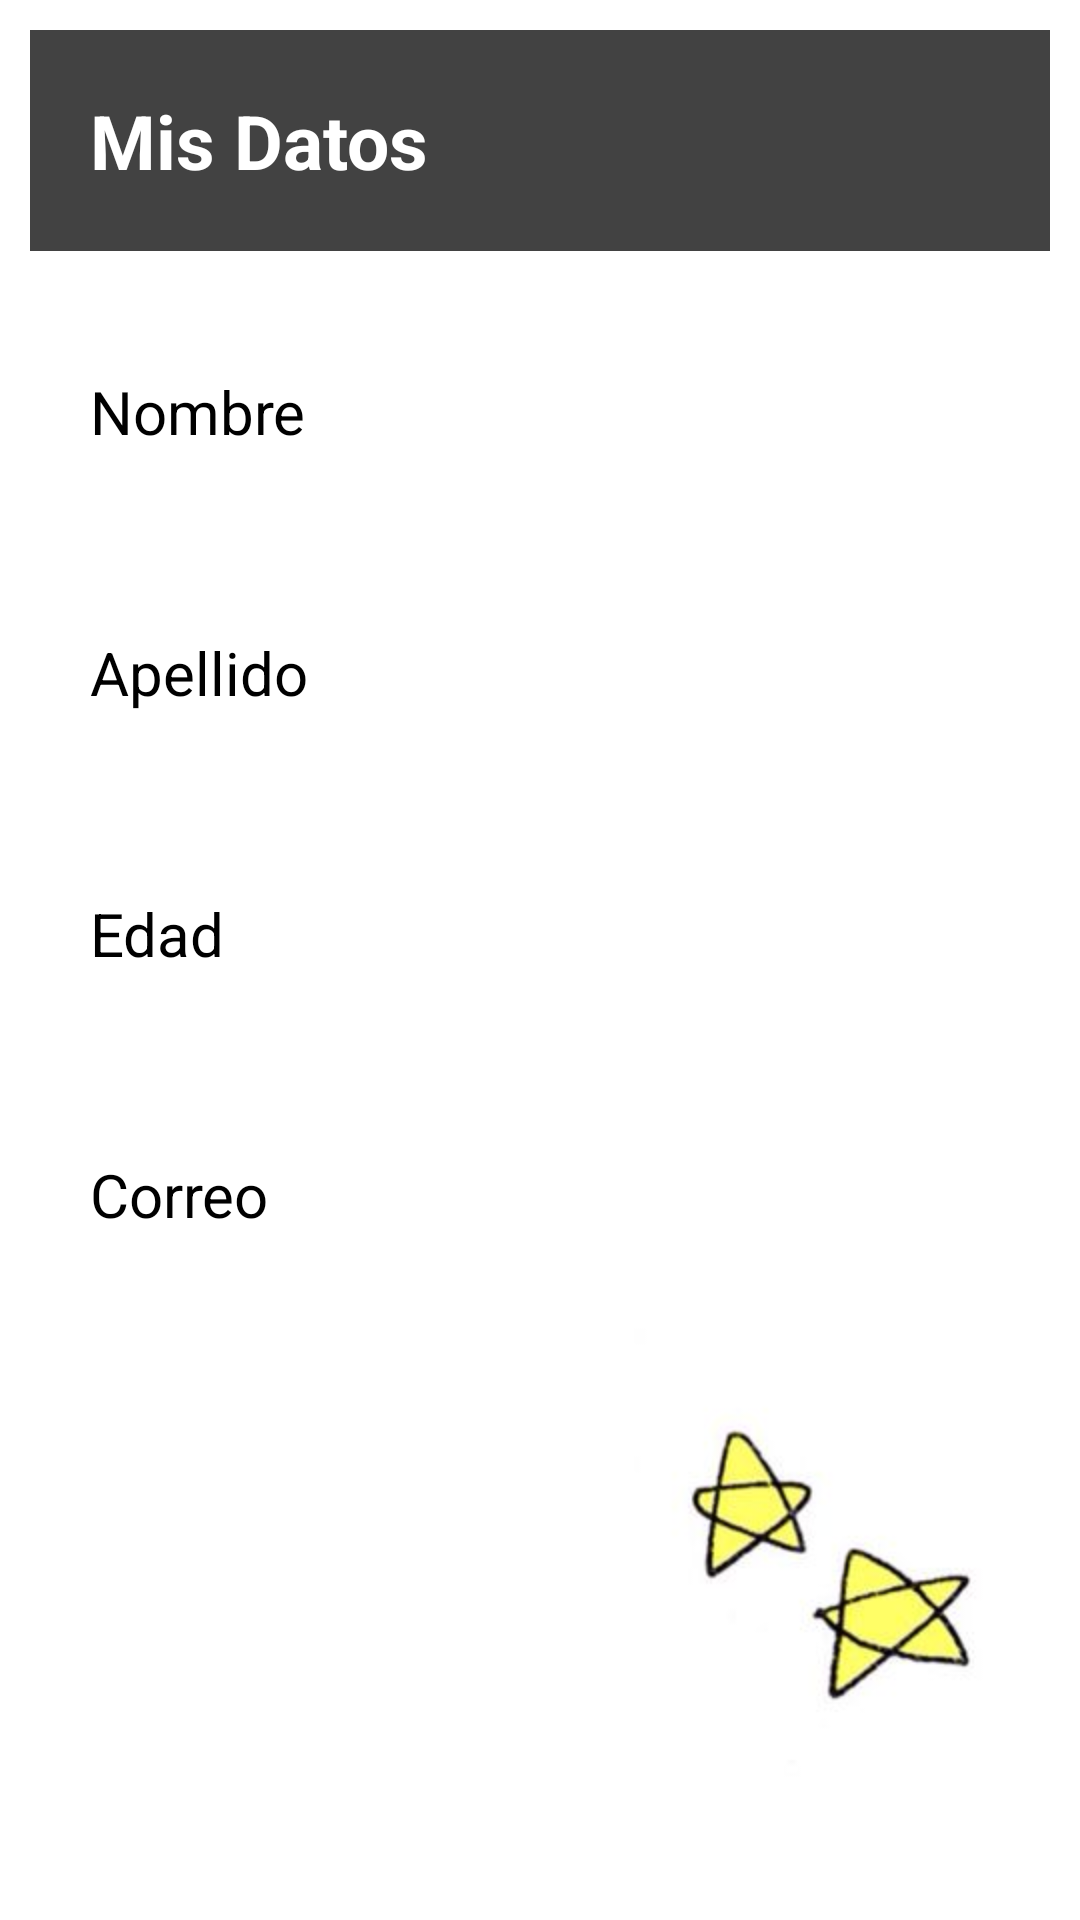

Reconstruct the res/layout file that produces this screen, plus the resources it refers to.
<!-- AndroidManifest.xml: application theme Theme.MiFormulario -->
<!-- res/layout/activity_mostrar_datos.xml -->
<?xml version="1.0" encoding="utf-8"?>
<LinearLayout xmlns:android="http://schemas.android.com/apk/res/android"
    xmlns:app="http://schemas.android.com/apk/res-auto"
    xmlns:tools="http://schemas.android.com/tools"
    android:layout_width="match_parent"
    android:layout_height="match_parent"
    android:orientation="vertical"
    android:background="@drawable/background"
    tools:context=".MostrarDatos">

    <TextView

        android:text="@string/tiulo2"
        android:textSize="@dimen/tamaño_letra"
        android:textStyle="bold"
        android:layout_gravity="center"
        android:layout_width="match_parent"
        android:layout_height="wrap_content"
        android:layout_marginTop="@dimen/espacio_top"
        android:layout_below="@id/editCorreo"
        android:background="@color/cardview_dark_background"
        android:textColorHint="@color/white"
        android:textColor="@color/white"
        android:layout_margin="10dp"
        android:padding="20dp"
        android:drawablePadding="20dp"


        />
    <TextView
        android:id="@+id/tvNombre"
        android:text="@string/nombre"
        android:textSize="@dimen/tamaño_letra_for"
        android:layout_marginTop="@dimen/espacio_top"
        android:layout_width="match_parent"
        android:layout_height="wrap_content"
        android:layout_below="@id/editCorreo"
        android:textColor="@color/black"
        android:layout_margin="10dp"
        android:padding="20dp"
        android:drawablePadding="20dp"

        />
    <TextView
        android:id="@+id/tvApellido"
        android:text="@string/apellido"
        android:textSize="@dimen/tamaño_letra_for"
        android:layout_marginTop="@dimen/espacio_top"
        android:layout_width="match_parent"
        android:layout_height="wrap_content"
        android:textColor="@color/black"
        android:layout_margin="10dp"
        android:padding="20dp"
        android:drawablePadding="20dp"

        />
    <TextView
        android:id="@+id/tvEdad"
        android:text="@string/edad"
        android:textSize="@dimen/tamaño_letra_for"
        android:layout_marginTop="@dimen/espacio_top"
        android:layout_width="match_parent"
        android:layout_height="wrap_content"
        android:layout_below="@id/editCorreo"
        android:textColor="@color/black"
        android:layout_margin="10dp"
        android:padding="20dp"
        android:drawablePadding="20dp"


        />
    <TextView
        android:id="@+id/tvCorreo"
        android:text="@string/correo"
        android:textSize="@dimen/tamaño_letra_for"
        android:layout_marginTop="@dimen/espacio_top"
        android:layout_width="match_parent"
        android:layout_height="wrap_content"
        android:layout_below="@id/editCorreo"
        android:textColor="@color/black"
        android:layout_margin="10dp"
        android:padding="20dp"
        android:drawablePadding="20dp"

        />
    <Button
        android:id="@+id/btnOk"
        android:layout_width="218dp"
        android:layout_height="68dp"
        android:layout_centerHorizontal="true"
        android:layout_marginStart="15dp"
        android:layout_marginTop="6dp"
        android:layout_marginEnd="15dp"
        android:layout_marginBottom="15dp"
        android:text="Regresar"
        android:textColor="@color/white"
        android:textSize="20dp"
        android:background="@drawable/borde_redondo"



        />
</LinearLayout>
<!-- resources referenced by this layout -->
<resources>
  <dimen name="espacio_top">25dp</dimen>
  <!-- drawable background: png bitmap (drawable-v24, 6988 bytes) -->
  <string name="apellido">Apellido</string>
  <string name="correo">Correo</string>
  <string name="edad">Edad</string>
  <string name="nombre">Nombre</string>
  <string name="tiulo2">Mis Datos</string>
  <style name="Theme.MiFormulario" parent="Theme.MaterialComponents.DayNight.DarkActionBar">
          
          <item name="colorPrimary">@color/purple_500</item>
          <item name="colorPrimaryVariant">@color/purple_700</item>
          <item name="colorOnPrimary">@color/white</item>
          
          <item name="colorSecondary">@color/teal_200</item>
          <item name="colorSecondaryVariant">@color/teal_700</item>
          <item name="colorOnSecondary">@color/black</item>
          
          <item name="android:statusBarColor">?attr/colorPrimaryVariant</item>
          
      </style>
  <!-- not gathered from this repository: default colours our renderer supplied (Android Studio template values) -->
  <color name="purple_500">#FF6200EE</color>
  <color name="purple_700">#FF3700B3</color>
  <color name="teal_200">#FF03DAC5</color>
  <color name="teal_700">#FF018786</color>
  <color name="black">#FF000000</color>
  <color name="white">#FFFFFFFF</color>
</resources>
